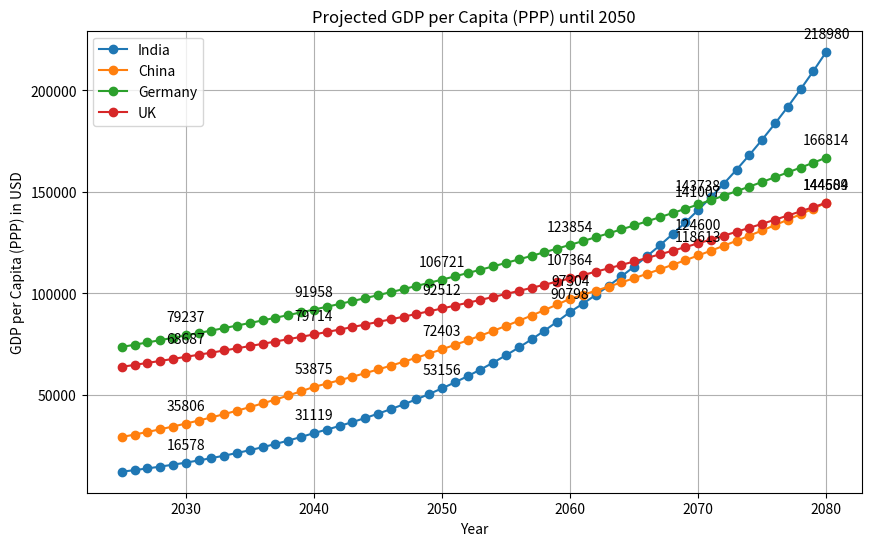

Here is the Python script that generated this plot:
import matplotlib.pyplot as plt
import numpy as np

# Define the years
years = np.arange(2025, 2081)

# Define the initial GDP per capita (PPP) values for 2025
india_2025 = 12100
china_2025 = 29191
germany_2025 = 73553
uk_2025 = 63760

# Define the growth rates
india_growth_rate_till_2040 = 0.065  # 6.50%
india_growth_rate_2040_2060 = 0.055  # 5.50%
india_growth_rate_2060_2080 = 0.045  # 4.50%
india_growth_rate_2080_2100 = 0.03  # 3%

china_growth_rate_till_2040 = 0.0417  # 4.17%
china_growth_rate_2040_2060 = 0.03  # 3%
china_growth_rate_2060_2100 = 0.02  # 2%

germany_growth_rate = 0.015  # 1.5%
uk_growth_rate = 0.015  # 1.5%

# Calculate the projected GDP per capita (PPP) values
india_gdp_ppp = []
current_gdp = india_2025
india_gdp_ppp.append(current_gdp)
for year in years[1:]:
    if year <= 2040:
        growth_rate = india_growth_rate_till_2040
    elif year <= 2060:
        growth_rate = india_growth_rate_2040_2060
    elif year <= 2080:
        growth_rate = india_growth_rate_2060_2080
    else:
        growth_rate = india_growth_rate_2080_2100
    
    current_gdp = current_gdp * (1 + growth_rate)
    india_gdp_ppp.append(current_gdp)

china_gdp_ppp = []
current_gdp = china_2025
china_gdp_ppp.append(current_gdp)
for year in years[1:]:
    if year <= 2040:
        growth_rate = china_growth_rate_till_2040
    elif year <= 2060:
        growth_rate = china_growth_rate_2040_2060
    elif year <= 2080:
        growth_rate = china_growth_rate_2060_2100
    else:
        growth_rate = china_growth_rate_2060_2100
    
    current_gdp = current_gdp * (1 + growth_rate)
    china_gdp_ppp.append(current_gdp)

germany_gdp_ppp = [germany_2025 * ((1 + germany_growth_rate) ** ((year - 2025))) for year in years]
uk_gdp_ppp = [uk_2025 * ((1 + uk_growth_rate) ** ((year - 2025))) for year in years]

# Plot the data
plt.figure(figsize=(10, 6))
plt.plot(years, india_gdp_ppp, label='India', marker='o')
plt.plot(years, china_gdp_ppp, label='China', marker='o')
plt.plot(years, germany_gdp_ppp, label='Germany', marker='o')
plt.plot(years, uk_gdp_ppp, label='UK', marker='o')

# Annotate the points
for i, year in enumerate(years):
    if year%10==0:
        plt.annotate(f'{int(india_gdp_ppp[i])}', (year, india_gdp_ppp[i]), textcoords="offset points", xytext=(0,10), ha='center')
        plt.annotate(f'{int(china_gdp_ppp[i])}', (year, china_gdp_ppp[i]), textcoords="offset points", xytext=(0,10), ha='center')
        plt.annotate(f'{int(germany_gdp_ppp[i])}', (year, germany_gdp_ppp[i]), textcoords="offset points", xytext=(0,10), ha='center')
        plt.annotate(f'{int(uk_gdp_ppp[i])}', (year, uk_gdp_ppp[i]), textcoords="offset points", xytext=(0,10), ha='center')

# Add labels and title
plt.xlabel('Year')
plt.ylabel('GDP per Capita (PPP) in USD')
plt.title('Projected GDP per Capita (PPP) until 2050')
plt.legend()
plt.grid(True)

# Show the plot
plt.show()
